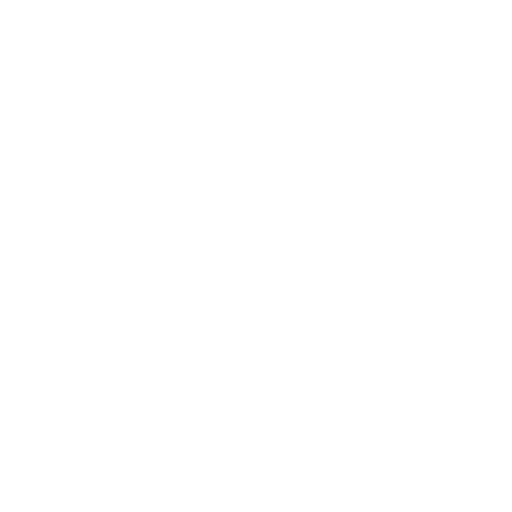
t = 0.00 s
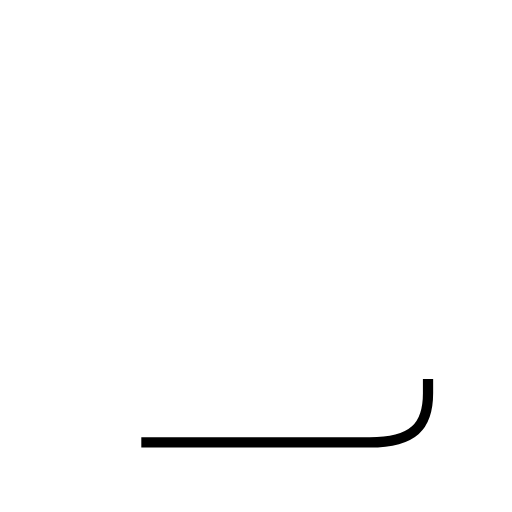
t = 0.97 s
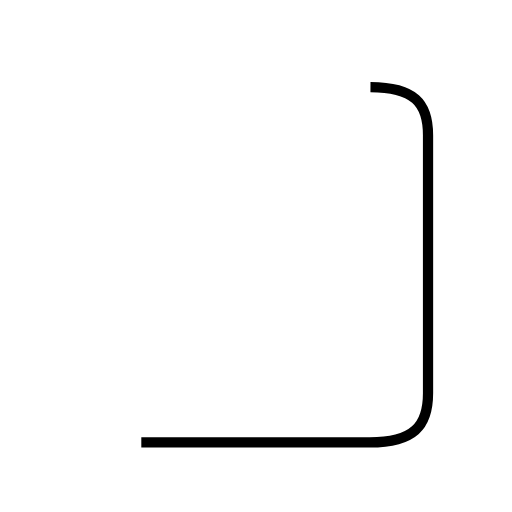
t = 1.94 s
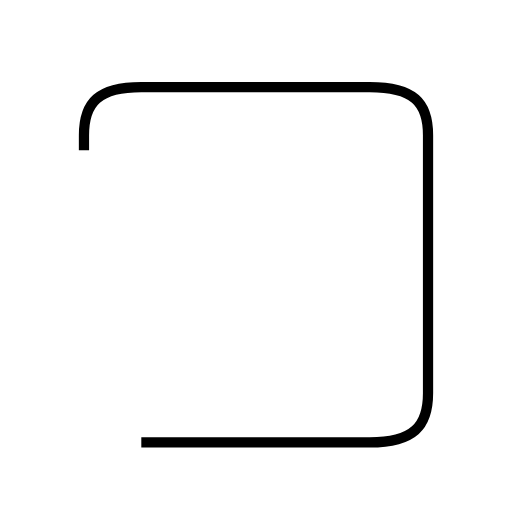
t = 2.91 s
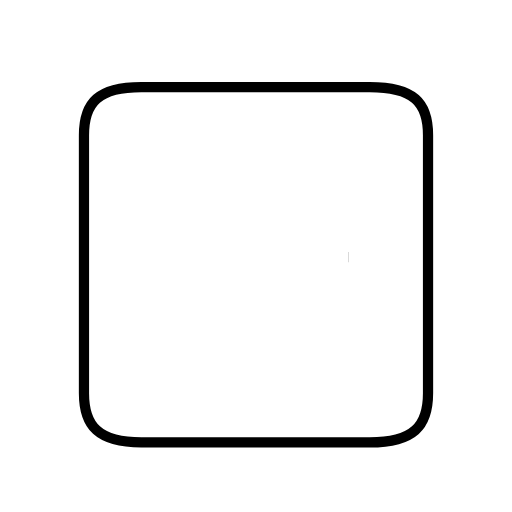
t = 3.88 s
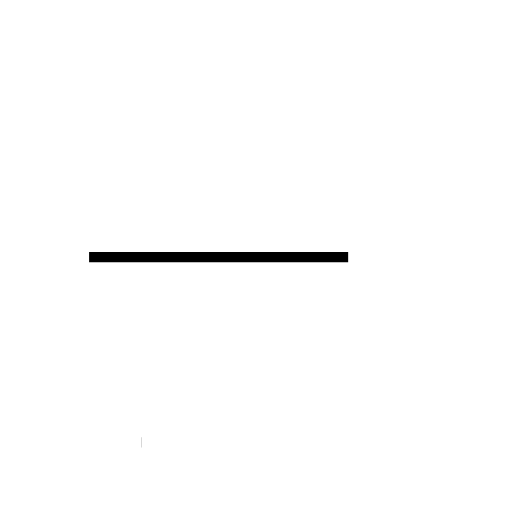
t = 4.64 s

The animated SVG that drew these frames (rendered in a browser with its animation timeline set to each time). Animation: 2 SMIL elements (animate=2); one cycle of 4.64 s.

<?xml version='1.0' encoding='utf-8'?>
<svg viewBox="0.0 -6.0 50.0 50.0" version="1.1" xmlns="http://www.w3.org/2000/svg"><rect x="-1000" y="-1000" width="2000" height="2000" stroke="white" fill="white" /><g style="fill:none;stroke:#000000;stroke-width:1"><path d="M 13.8 -0.8 L 36.1 -0.8 C 40.4 -0.8 41.8 -2.4 41.8 -5.6 L 41.8 -30.8 C 41.8 -34.0 40.4 -35.5 36.1 -35.5 L 13.8 -35.5 C 9.6 -35.5 8.2 -34.0 8.2 -30.8 L 8.2 -5.6 C 8.2 -2.4 9.6 -0.8 13.8 -0.8 Z " transform="translate(0.0 38.0)" stroke-dasharray="129.2851575010133" stroke-dashoffset="129.2851575010133"><animate attributeName="stroke-dashoffset" from="129.2851575010133" to="0" dur="3.8785547250303987s" begin="0s; anim_end.end" fill="freeze" id="anim0" /></path><path d="M 34.0 -18.9 L 8.7 -18.9" transform="translate(0.0 38.0)" stroke-dasharray="25.3" stroke-dashoffset="25.3"><animate attributeName="stroke-dashoffset" from="25.3" to="0" dur="0.759s" begin="anim0.end" fill="freeze" id="anim_end" /></path></g></svg>
